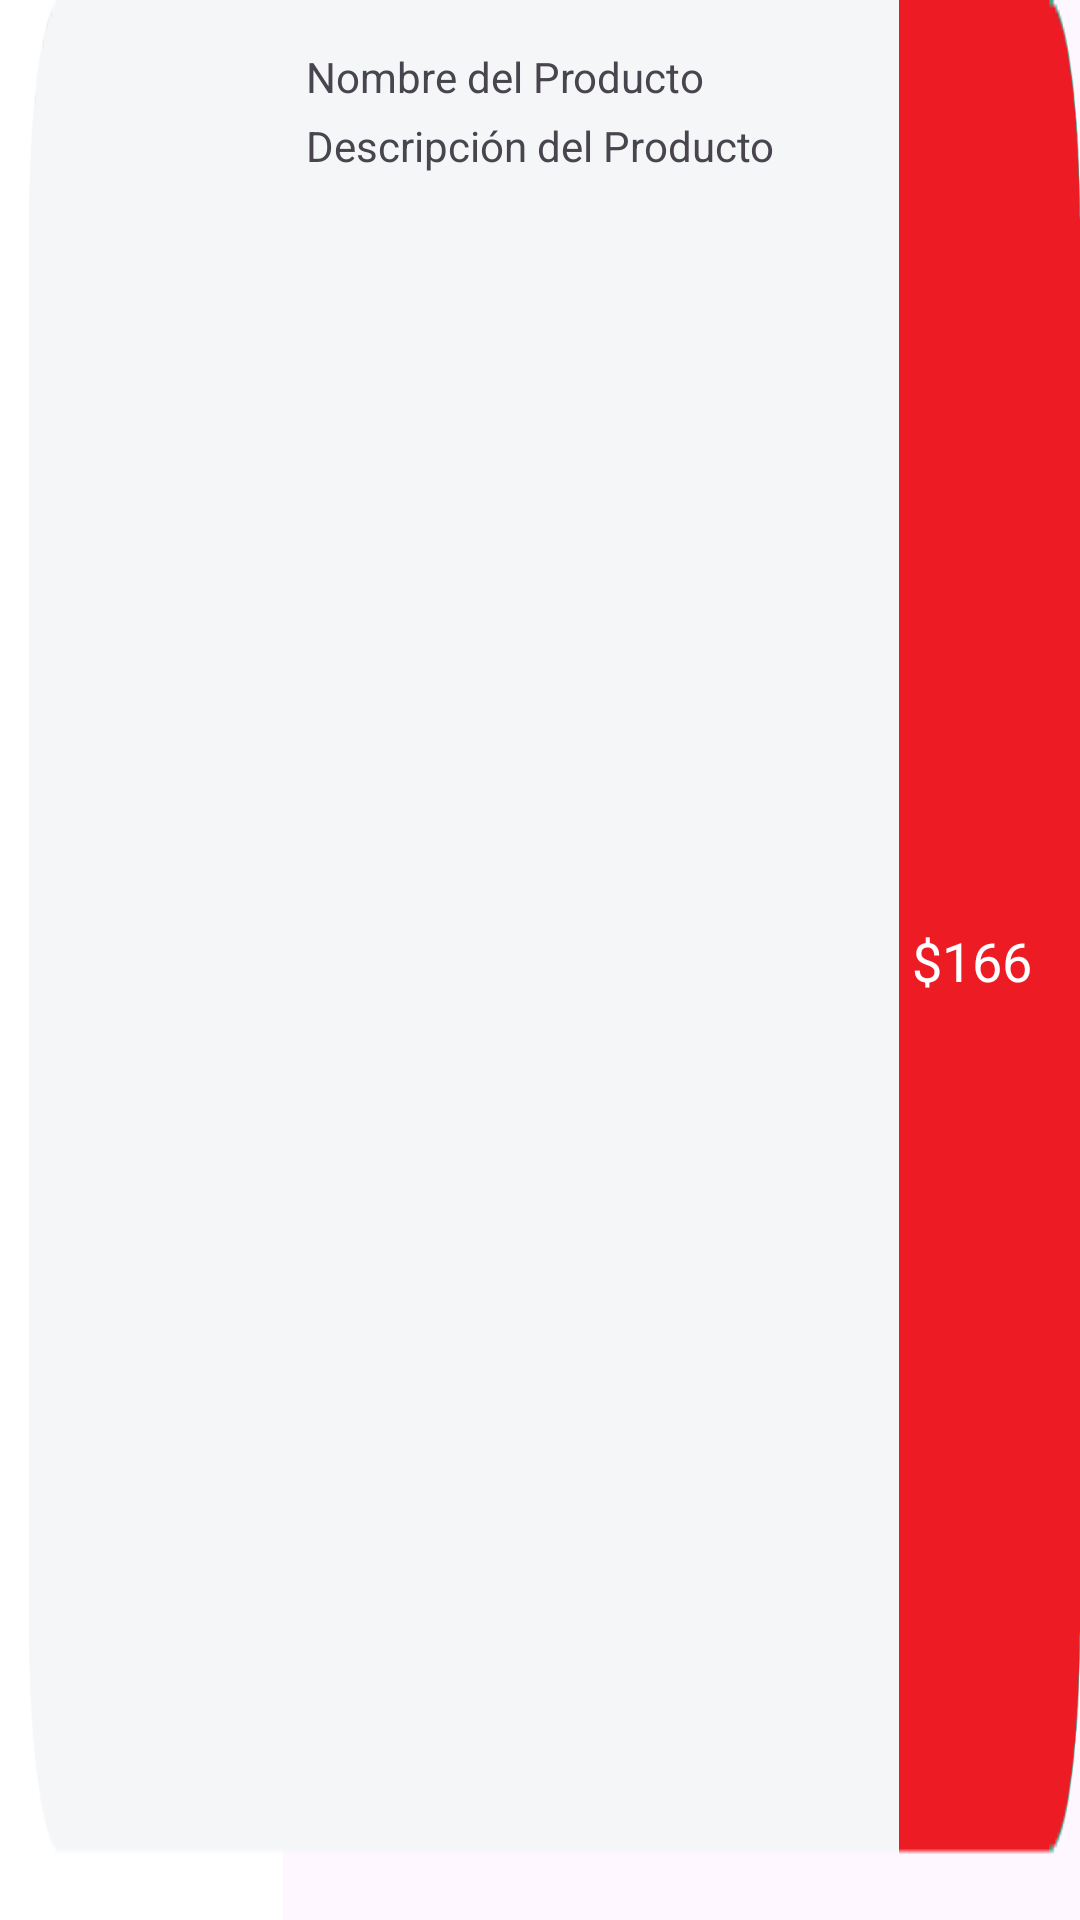

Layout XML and referenced resources for this Android screen:
<!-- AndroidManifest.xml: application theme Theme.AppHamburguesasCliente -->
<!-- res/layout/menu_recycler_items.xml -->
<?xml version="1.0" encoding="utf-8"?>
<androidx.constraintlayout.widget.ConstraintLayout xmlns:android="http://schemas.android.com/apk/res/android"
    xmlns:app="http://schemas.android.com/apk/res-auto"
    xmlns:tools="http://schemas.android.com/tools"
    android:layout_width="match_parent"
    android:layout_height="wrap_content"
    android:layout_marginLeft="8dp"
    android:layout_marginTop="4dp"
    android:layout_marginEnd="4dp"
    android:layout_marginRight="8dp"
    android:background="@drawable/recycler_bg2">

    <ImageView
        android:id="@+id/all_menu_image"
        android:layout_width="86dp"
        android:layout_height="95dp"
        app:layout_constraintBottom_toBottomOf="parent"
        app:layout_constraintStart_toStartOf="parent"
        app:layout_constraintTop_toTopOf="parent"
        app:srcCompat="@drawable/imagennotfound" />

    <TextView
        android:id="@+id/all_menu_name"
        android:layout_width="0dp"
        android:layout_height="wrap_content"
        android:layout_marginStart="16dp"
        android:layout_marginTop="16dp"
        android:text="Nombre del Producto"
        app:layout_constraintStart_toEndOf="@+id/all_menu_image"
        app:layout_constraintTop_toTopOf="parent"
        app:layout_constraintEnd_toStartOf="@+id/all_menu_price"
        app:layout_constraintHorizontal_chainStyle="packed" />

    <TextView
        android:id="@+id/all_menu_description"
        android:layout_width="0dp"
        android:layout_height="wrap_content"
        android:layout_marginTop="4dp"
        android:text="Descripción del Producto"
        app:layout_constraintStart_toStartOf="@+id/all_menu_name"
        app:layout_constraintEnd_toEndOf="@+id/all_menu_name"
        app:layout_constraintTop_toBottomOf="@+id/all_menu_name" />

    <TextView
        android:id="@+id/all_menu_price"
        android:layout_width="wrap_content"
        android:layout_height="wrap_content"
        android:layout_marginTop="16dp"
        android:layout_marginEnd="16dp"
        android:layout_marginBottom="16dp"
        android:text="$166"
        android:textColor="#FFFFFF"
        android:textSize="18sp"
        app:layout_constraintBottom_toBottomOf="parent"
        app:layout_constraintEnd_toEndOf="parent"
        app:layout_constraintTop_toTopOf="parent" />
</androidx.constraintlayout.widget.ConstraintLayout>
<!-- resources referenced by this layout -->
<resources>
  <!-- drawable recycler_bg2: png bitmap (drawable, 5026 bytes) -->
  <style name="Theme.AppHamburguesasCliente" parent="Base.Theme.AppHamburguesasCliente" />
  <style name="Base.Theme.AppHamburguesasCliente" parent="Theme.Material3.DayNight.NoActionBar">
          
          
      </style>
</resources>
